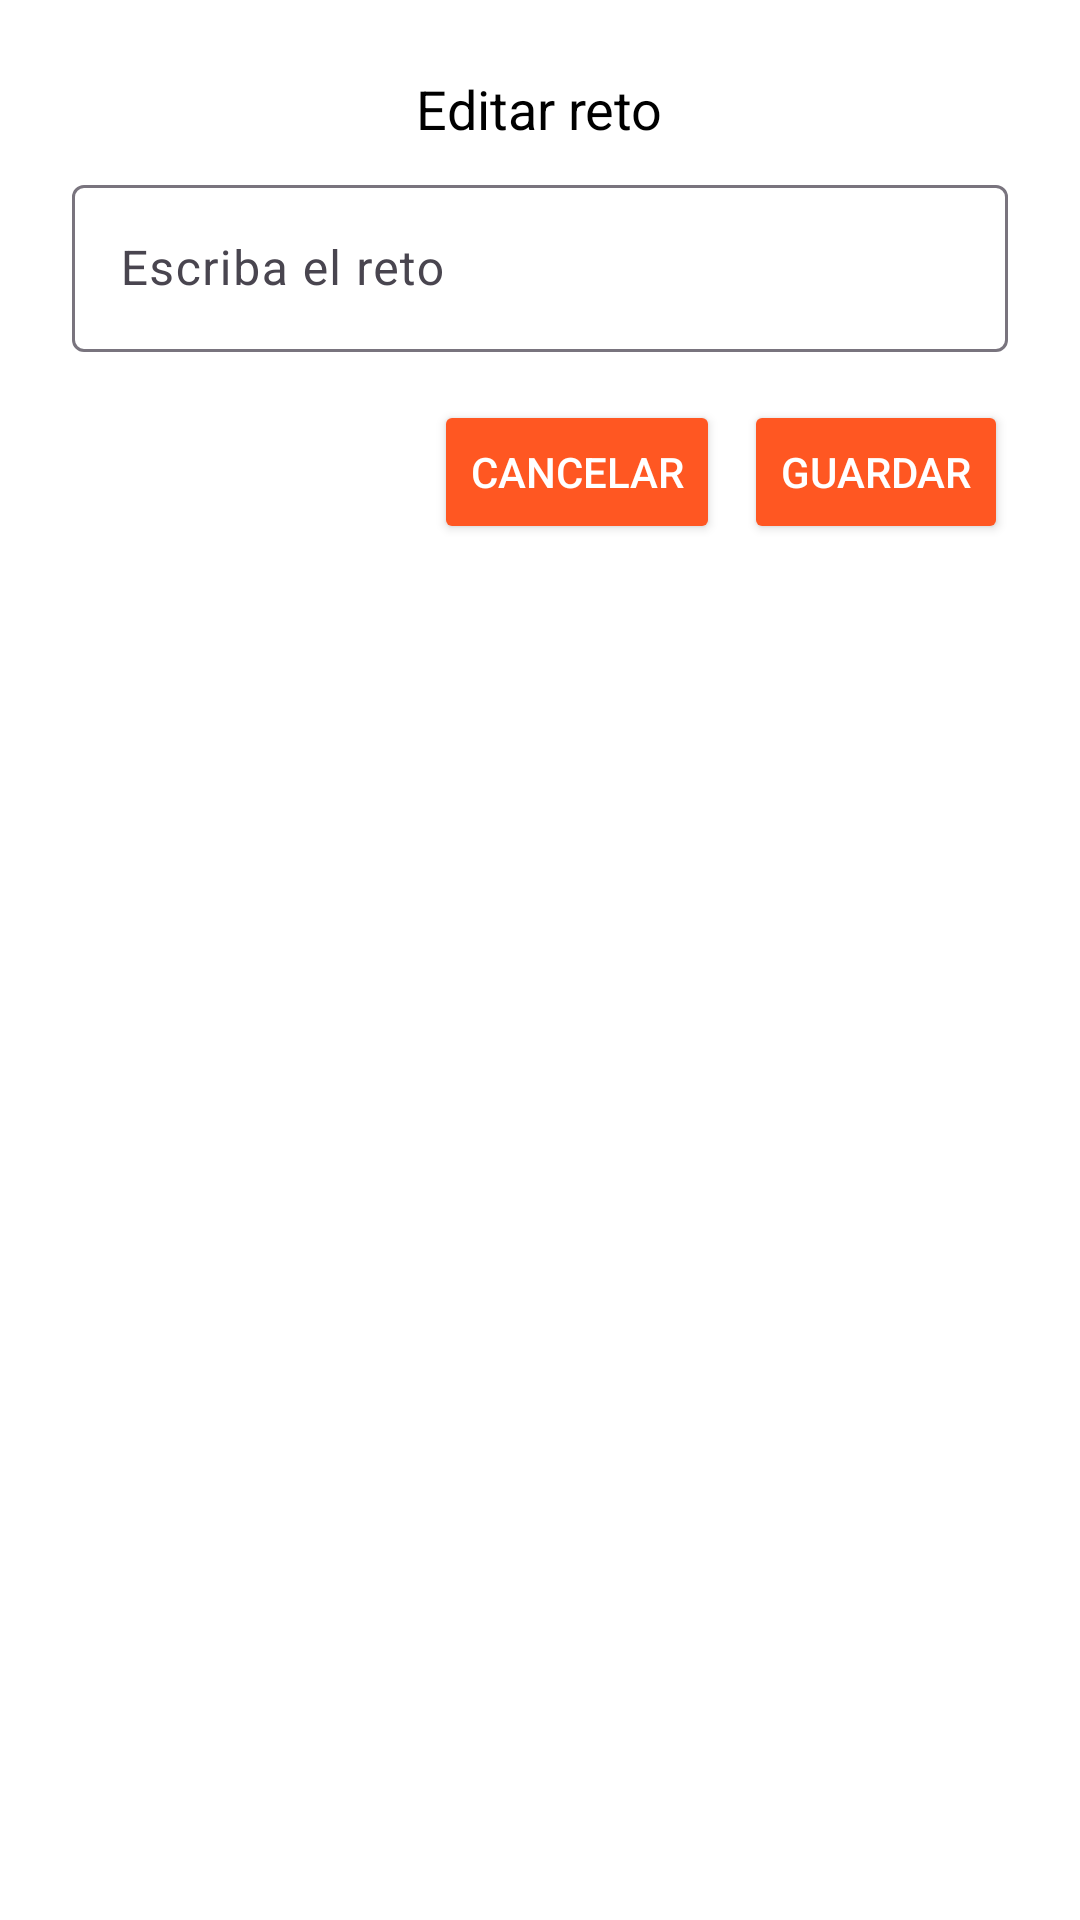

Write the Android layout XML for this screen, with the resource values it uses.
<!-- AndroidManifest.xml: application theme Theme.Miniproyecto1 -->
<!-- res/layout/dialog_edit_reto.xml -->
<?xml version="1.0" encoding="utf-8"?>
<LinearLayout xmlns:android="http://schemas.android.com/apk/res/android"
    android:layout_width="match_parent"
    android:layout_height="wrap_content"
    android:orientation="vertical"
    android:background="#FFFF"
    android:padding="24dp">

    <TextView
        android:layout_width="wrap_content"
        android:layout_height="wrap_content"
        android:text="Editar reto"
        android:textSize="18sp"
        android:textColor="#000000"
        android:layout_gravity="center_horizontal"
        android:paddingBottom="8dp" />

    <com.google.android.material.textfield.TextInputLayout
        android:layout_width="match_parent"
        android:layout_height="wrap_content"
        android:layout_marginBottom="16dp">

        <com.google.android.material.textfield.TextInputEditText
            android:id="@+id/retoInput"
            android:layout_width="match_parent"
            android:layout_height="wrap_content"
            android:hint="Escriba el reto"
            android:inputType="text" />
    </com.google.android.material.textfield.TextInputLayout>

    <LinearLayout
        android:layout_width="match_parent"
        android:layout_height="wrap_content"
        android:orientation="horizontal"
        android:gravity="end">

        <Button
            android:id="@+id/cancelButton"
            android:layout_width="wrap_content"
            android:layout_height="wrap_content"
            android:layout_marginEnd="8dp"
            android:backgroundTint="#FF5722"
            android:text="Cancelar"
            android:textColor="#FFFFFF" />

        <Button
            android:id="@+id/saveButton"
            android:layout_width="wrap_content"
            android:layout_height="wrap_content"
            android:backgroundTint="#FF5722"
            android:text="Guardar"
            android:textColor="#FFFF" />
    </LinearLayout>
</LinearLayout>
<!-- resources referenced by this layout -->
<resources>
  <style name="Theme.Miniproyecto1" parent="Base.Theme.Miniproyecto1" />
  <style name="Base.Theme.Miniproyecto1" parent="Theme.Material3.DayNight.NoActionBar">
          
          
      </style>
</resources>
